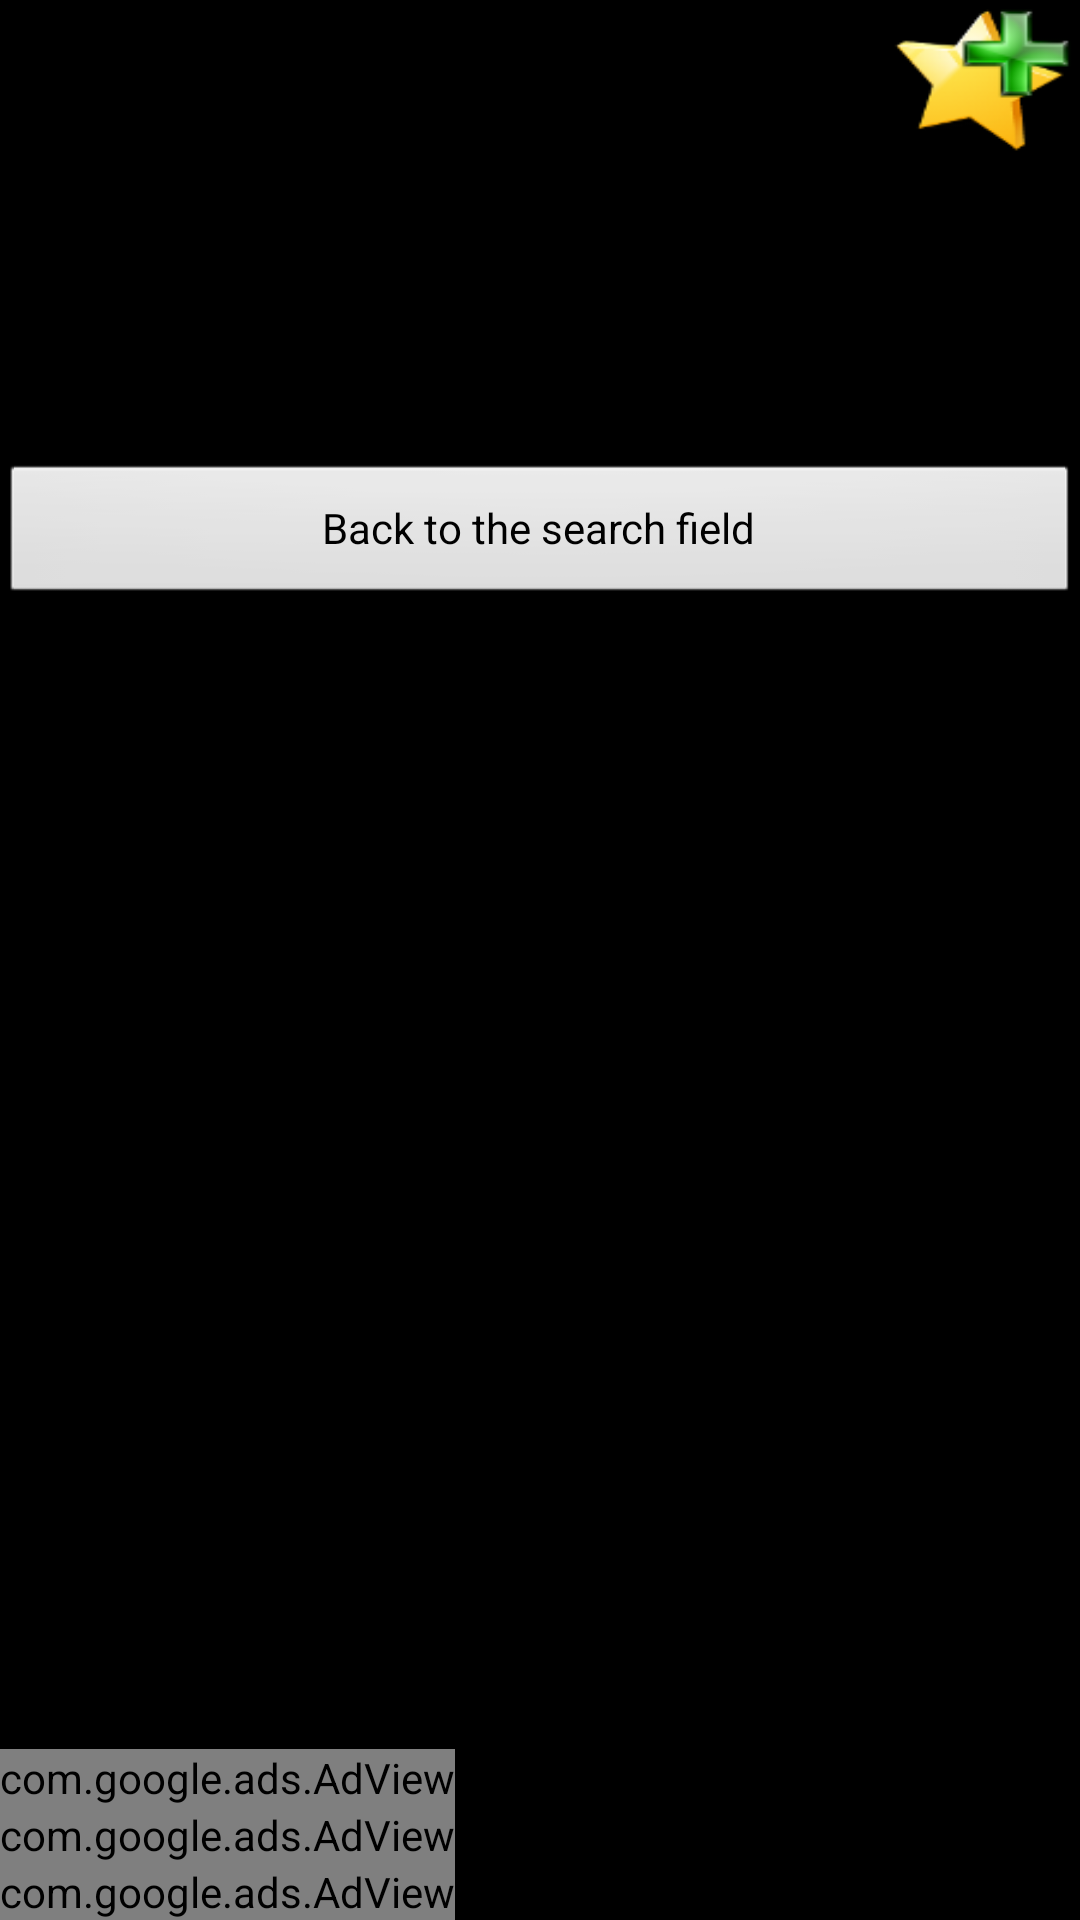

Android layout source for this screen:
<!-- AndroidManifest.xml: activity theme android:Theme.Black.NoTitleBar.Fullscreen -->
<!-- res/layout/word.xml -->
<?xml version="1.0" encoding="utf-8"?>
<LinearLayout xmlns:android="http://schemas.android.com/apk/res/android"
    xmlns:ads="http://schemas.android.com/apk/lib/com.google.ads"
    android:layout_width="fill_parent"
    android:layout_height="fill_parent"
    android:background="#000"
    android:orientation="vertical" >

    <LinearLayout
        android:layout_width="fill_parent"
        android:layout_height="70dp"
        android:orientation="horizontal" >

        <TextView
            android:id="@+id/word"
            android:layout_width="wrap_content"
            android:layout_height="wrap_content"
            android:layout_weight="1"
            android:textColor="#fff"
            android:textSize="25dp" />

        <Button
            android:id="@+id/favor"
            android:layout_width="64dp"
            android:layout_height="52dp"
            android:background="@drawable/add1" />
    </LinearLayout>

    <TextView
        android:id="@+id/definition"
        android:layout_width="fill_parent"
        android:layout_height="wrap_content"
        android:layout_marginBottom="20dp"
        android:paddingTop="40dp"
        android:textColor="#c9cacb"
        android:textSize="18dp" />

     <Button
         android:id="@+id/back"
         android:layout_width="match_parent"
         android:layout_height="wrap_content"
         android:text="Back to the search field" />

    <LinearLayout
        android:layout_width="fill_parent"
        android:layout_height="fill_parent"
        android:gravity="bottom"
        android:orientation="vertical" >

       
        <com.google.ads.AdView
            android:id="@+id/adView"
            android:layout_width="wrap_content"
            android:layout_height="wrap_content"
            ads:adSize="BANNER"
            ads:adUnitId="a151a0dab1dbc74"
            ads:loadAdOnCreate="true"
            android:gravity="bottom" >
        </com.google.ads.AdView>
        <com.google.ads.AdView
            android:id="@+id/adView"
            android:layout_width="wrap_content"
            android:layout_height="wrap_content"
            ads:adSize="BANNER"
            ads:adUnitId="a151a0dab1dbc74"
            ads:loadAdOnCreate="true"
            android:gravity="bottom" >
        </com.google.ads.AdView>
        <com.google.ads.AdView
            android:id="@+id/adView"
            android:layout_width="wrap_content"
            android:layout_height="wrap_content"
            ads:adSize="BANNER"
            ads:adUnitId="a151a0dab1dbc74"
            ads:loadAdOnCreate="true"
            android:gravity="bottom" >
        </com.google.ads.AdView>
    </LinearLayout>

</LinearLayout>
<!-- resources referenced by this layout -->
<resources>
  <!-- drawable add1: png bitmap (drawable-mdpi, 8470 bytes) -->
</resources>
